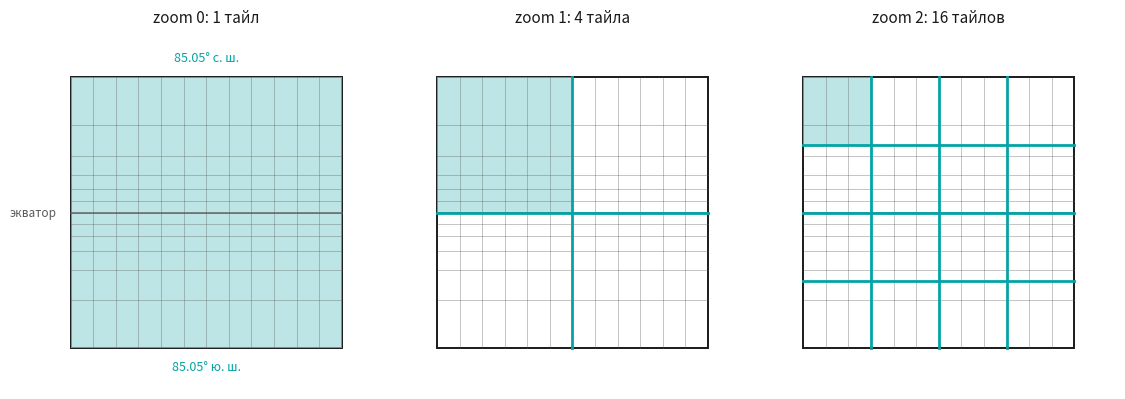

Source code (Python):
"""Generates webmercator_tiles.png – why the Web Mercator world is a square.

Cutting the map off at ±85.05° of latitude makes its extent identical in x and
y, so the world divides into an exact quadtree of tiles: 1, then 4, then 16.

Run from this folder:  python webmercator_tiles.py
"""

import math

import matplotlib.pyplot as plt

TEAL = "#03A3A6"
TEAL_LIGHT = "#9BD7D8"
GREY = "#5A5A5A"
INK = "#1A1A1A"

TILE_WORDS = ["тайл", "тайла", "тайлов"]

CUTOFF = 85.0511287798066   # the latitude at which y equals half the equator
EXTENT = 20037508.342789244  # metres from the centre to the edge, x and y alike


def mercator_y(lat_degrees):
    """Web Mercator northing, scaled so that the world spans -1 to 1."""
    lat = math.radians(lat_degrees)
    return math.log(math.tan(math.pi / 4 + lat / 2)) / math.pi


def mercator_x(lon_degrees):
    return lon_degrees / 180


fig, axes = plt.subplots(1, 3, figsize=(11.4, 4.3))

for zoom, ax in enumerate(axes):
    tiles = 2 ** zoom
    ax.add_patch(plt.Rectangle((-1, -1), 2, 2, facecolor="white",
                               edgecolor=INK, linewidth=1.4, zorder=1))
    # one tile shaded, so that "a tile" is a thing you can point at
    ax.add_patch(plt.Rectangle((-1, 1 - 2 / tiles), 2 / tiles, 2 / tiles,
                               facecolor=TEAL_LIGHT, alpha=0.65, zorder=1.5,
                               edgecolor="none"))

    # graticule: meridians every 30 degrees, parallels every 15
    for lon in range(-150, 180, 30):
        ax.plot([mercator_x(lon)] * 2, [-1, 1], color=GREY,
                linewidth=0.5, alpha=0.5, zorder=2)
    for lat in range(-75, 90, 15):
        y = mercator_y(lat)
        ax.plot([-1, 1], [y, y], color=GREY, linewidth=0.5, alpha=0.5, zorder=2)
    ax.plot([-1, 1], [0, 0], color=GREY, linewidth=1.1, alpha=0.9, zorder=3)

    # the tile grid for this zoom level
    for i in range(1, tiles):
        edge = -1 + 2 * i / tiles
        ax.plot([edge] * 2, [-1, 1], color=TEAL, linewidth=2, zorder=4)
        ax.plot([-1, 1], [edge] * 2, color=TEAL, linewidth=2, zorder=4)

    ax.set_title(f"zoom {zoom}: {tiles ** 2} {TILE_WORDS[zoom]}",
                 fontsize=11, color=INK, pad=10)
    ax.set_xlim(-1.3, 1.3)
    ax.set_ylim(-1.3, 1.3)
    ax.set_aspect("equal")
    ax.axis("off")

# the cutoff is what makes the extent square, so it is labelled once
axes[0].text(0, 1.09, f"{CUTOFF:.2f}° с. ш.", ha="center", va="bottom",
             fontsize=9, color=TEAL)
axes[0].text(0, -1.09, f"{CUTOFF:.2f}° ю. ш.", ha="center", va="top",
             fontsize=9, color=TEAL)
axes[0].text(-1.1, 0, "экватор", ha="right", va="center",
             fontsize=8.5, color=GREY)

fig.tight_layout(pad=1.0)
fig.savefig("webmercator_tiles.png", dpi=180, facecolor="white",
            bbox_inches="tight")
